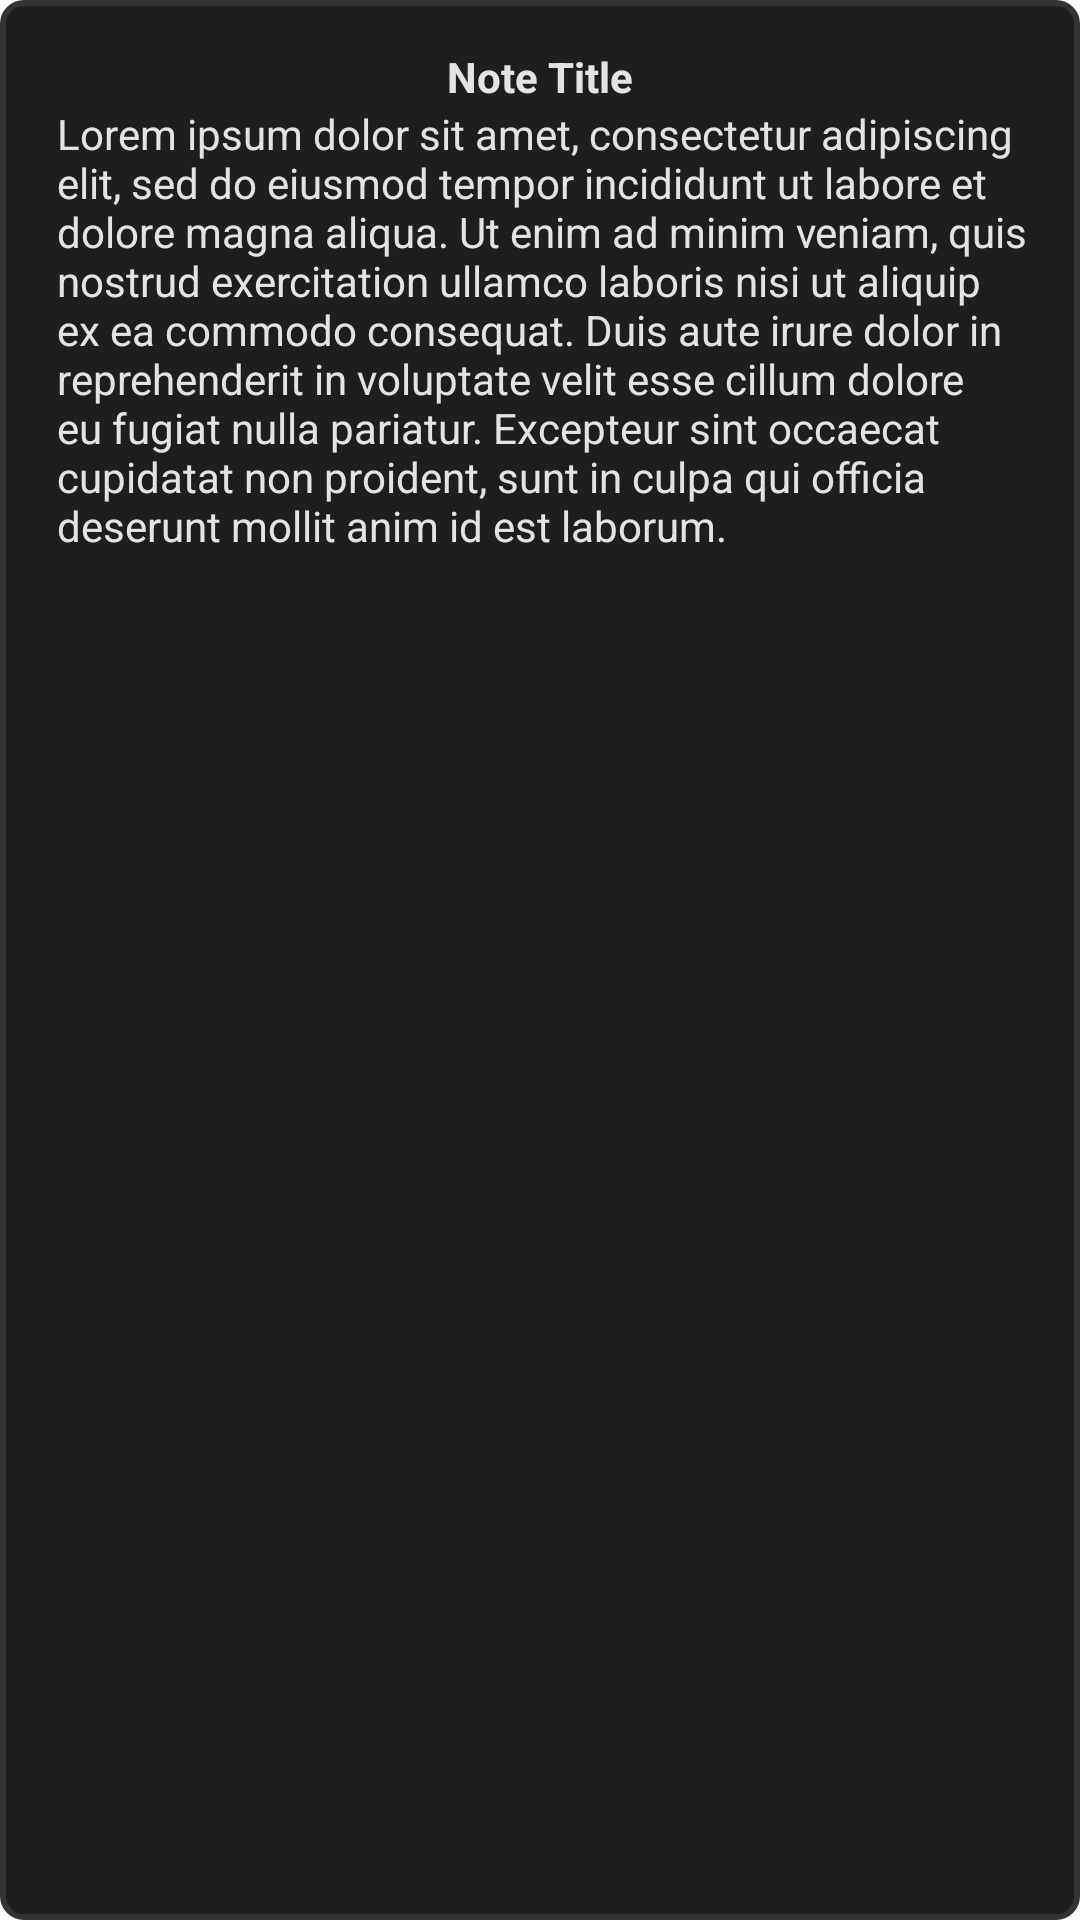

Produce the Android XML layout that renders to this screen, including the resource entries it uses.
<!-- AndroidManifest.xml: application theme Theme.MirakL -->
<!-- res/layout/grid_item.xml -->
<?xml version="1.0" encoding="utf-8"?>
<LinearLayout xmlns:android="http://schemas.android.com/apk/res/android"
    xmlns:app="http://schemas.android.com/apk/res-auto"
    xmlns:tools="http://schemas.android.com/tools"
    android:layout_width="match_parent"
    android:layout_height="wrap_content"
    android:background="@drawable/grid_item_bg"
    android:orientation="vertical"
    android:padding="16dp"
    android:paddingTop="8dp"
    android:layout_marginHorizontal="2dp"
    android:layout_marginVertical="2dp">

    <RelativeLayout
        android:layout_width="match_parent"
        android:layout_height="wrap_content">
        <TextView
            android:id="@+id/noteTitle"
            android:layout_width="wrap_content"
            android:layout_height="wrap_content"
            android:text="Note Title"
            android:textColor="@color/text_color"
            android:textStyle="bold"
            android:layout_gravity="center_horizontal"
            android:layout_centerHorizontal="true"
            />
        <ImageView
            android:id="@+id/alarm_set"
            android:layout_width="15dp"
            android:layout_height="15dp"
            android:src="@drawable/ic_notification_set"
            android:backgroundTint="@color/text_color"
            android:layout_marginHorizontal="16dp"
            android:visibility="invisible"
            android:layout_alignParentEnd="true"
            />
    </RelativeLayout>

    <TextView
        android:id="@+id/noteBody"
        android:layout_width="wrap_content"
        android:layout_height="wrap_content"
        android:layout_marginBottom="10dp"
        android:layout_marginStart="3dp"
        android:maxLines="11"
        android:textColor="@color/text_color"
        android:text="Lorem ipsum dolor sit amet, consectetur adipiscing elit, sed do eiusmod tempor incididunt ut labore et dolore magna aliqua. Ut enim ad minim veniam, quis nostrud exercitation ullamco laboris nisi ut aliquip ex ea commodo consequat. Duis aute irure dolor in reprehenderit in voluptate velit esse cillum dolore eu fugiat nulla pariatur. Excepteur sint occaecat cupidatat non proident, sunt in culpa qui officia deserunt mollit anim id est laborum." />


</LinearLayout>
<!-- resources referenced by this layout -->
<resources>
  <color name="text_color">#E3E3E3</color>
  <!-- drawable grid_item_bg (drawable) -->
  <?xml version="1.0" encoding="UTF-8"?>
  <shape xmlns:android="http://schemas.android.com/apk/res/android">
  
      <stroke android:width="2dp" android:color="#333333" />
          <solid android:color="#1e1e1e"/>
  
      <padding android:left="1dp"
          android:top="1dp"
          android:right="1dp"
          android:bottom="1dp" />
  
      <corners android:bottomRightRadius="7dp"
          android:bottomLeftRadius="7dp"
          android:topLeftRadius="7dp"
          android:topRightRadius="7dp"/>
  </shape>
  <!-- drawable ic_notification_set (drawable) -->
  <vector android:height="24dp" android:tint="#F6FBFC"
      android:viewportHeight="24" android:viewportWidth="24"
      android:width="24dp" xmlns:android="http://schemas.android.com/apk/res/android">
      <path android:fillColor="#EEEEEE" android:pathData="M7.58,4.08L6.15,2.65C3.75,4.48 2.17,7.3 2.03,10.5h2c0.15,-2.65 1.51,-4.97 3.55,-6.42zM19.97,10.5h2c-0.15,-3.2 -1.73,-6.02 -4.12,-7.85l-1.42,1.43c2.02,1.45 3.39,3.77 3.54,6.42zM18,11c0,-3.07 -1.64,-5.64 -4.5,-6.32L13.5,4c0,-0.83 -0.67,-1.5 -1.5,-1.5s-1.5,0.67 -1.5,1.5v0.68C7.63,5.36 6,7.92 6,11v5l-2,2v1h16v-1l-2,-2v-5zM12,22c0.14,0 0.27,-0.01 0.4,-0.04 0.65,-0.14 1.18,-0.58 1.44,-1.18 0.1,-0.24 0.15,-0.5 0.15,-0.78h-4c0.01,1.1 0.9,2 2.01,2z"/>
  </vector>
  <style name="Theme.MirakL" parent="Theme.MaterialComponents.DayNight.NoActionBar">
          
          <item name="colorPrimary">@color/purple_500</item>
          <item name="colorPrimaryVariant">@color/black</item>
          <item name="colorOnPrimary">@color/white</item>
          
          <item name="colorSecondary">@color/teal_700</item>
          <item name="colorSecondaryVariant">@color/teal_700</item>
          <item name="colorOnSecondary">@color/background</item>
          
          <item name="android:statusBarColor" tools:targetApi="l">?attr/colorPrimaryVariant</item>
          
      </style>
  <color name="purple_500">#FF6200EE</color>
  <color name="black">#FF000000</color>
  <color name="white">#FFFFFFFF</color>
  <color name="teal_700">#FF018786</color>
  <color name="background">#121212</color>
</resources>
